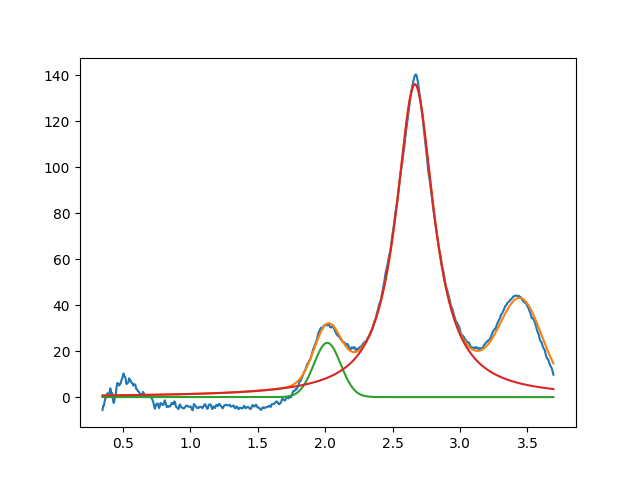

Values plotted in this chart, from the file beside it:
2.015973186002400386e+00, 2.360545500238631433e+01, 2.344179654412923419e-01, 9.999999999999998890e-01
2.665873534345021501e+00, 1.360230242412297059e+02, 3.388602250860658360e-01, 3.136235319365827945e-02
3.450000000000000622e+00, 3.721230420334001820e+01, 3.679529542214257654e-01, 9.999999567995861982e-01
